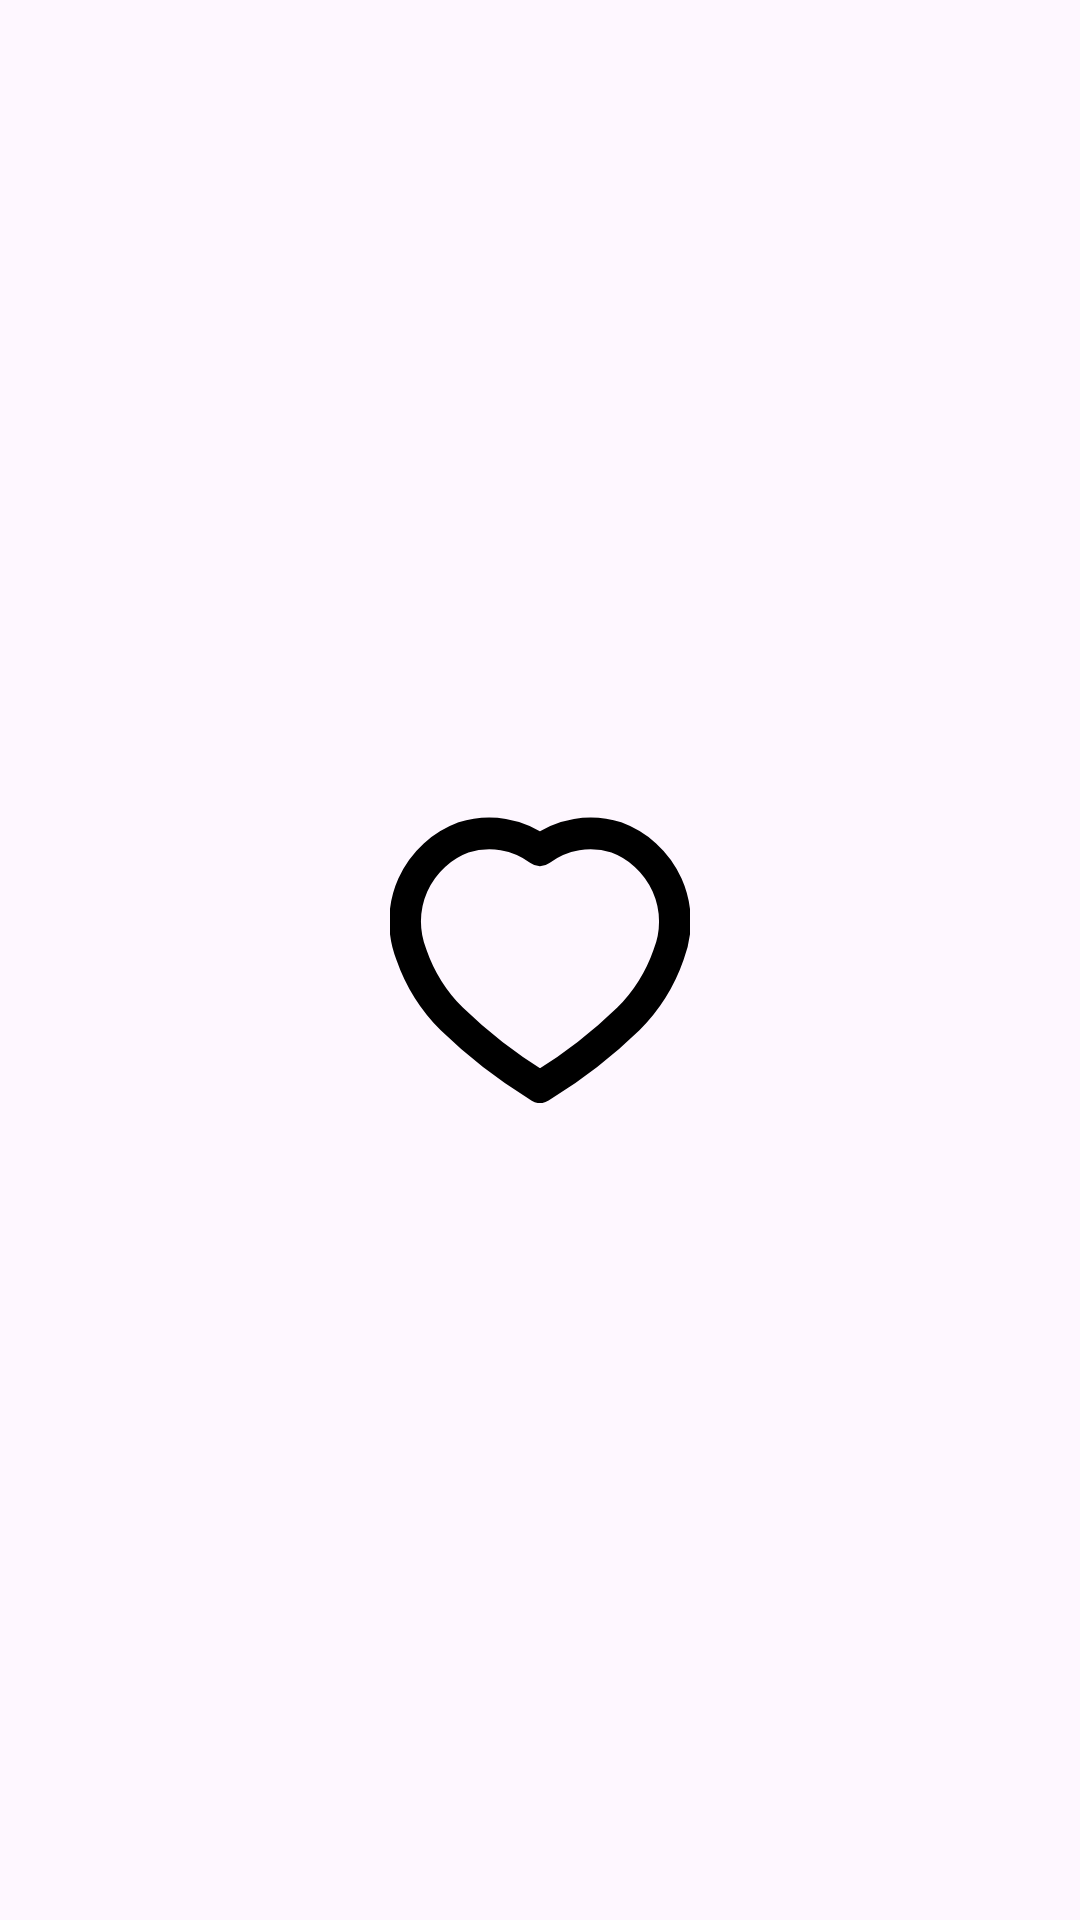

Layout XML and referenced resources for this Android screen:
<!-- AndroidManifest.xml: application theme Theme.Enchanted_Emporium -->
<!-- res/layout/add_products_activity.xml -->
<?xml version="1.0" encoding="utf-8"?>
<androidx.constraintlayout.widget.ConstraintLayout xmlns:android="http://schemas.android.com/apk/res/android"
    xmlns:app="http://schemas.android.com/apk/res-auto"
    xmlns:tools="http://schemas.android.com/tools"
    android:layout_width="match_parent"
    android:layout_height="match_parent">

    <ImageView
        android:id="@+id/imageView10"
        android:layout_width="100dp"
        android:layout_height="100dp"
        app:srcCompat="@drawable/favourite"
        tools:layout_editor_absoluteX="97dp"
        tools:layout_editor_absoluteY="171dp"
        app:layout_constraintTop_toTopOf="parent"
        app:layout_constraintBottom_toBottomOf="parent"
        app:layout_constraintRight_toRightOf="parent"
        app:layout_constraintLeft_toLeftOf="parent"
        />
</androidx.constraintlayout.widget.ConstraintLayout>
<!-- resources referenced by this layout -->
<resources>
  <!-- drawable favourite (drawable) -->
  <vector xmlns:android="http://schemas.android.com/apk/res/android"
      android:width="14.193dp"
      android:height="13.526dp"
      android:viewportWidth="14.193"
      android:viewportHeight="13.526">
      <path
          android:pathData="M6.937,12.676A23.226,23.226 0,0 1,2.923 9.553,7.994 7.994,0 0,1 1.012,6.506 4.243,4.243 0,0 1,3.477 0.968,3.985 3.985,0 0,1 7.094,1.576h0A3.991,3.991 0,0 1,10.71 0.968,4.246 4.246,0 0,1 13.182,6.506a7.994,7.994 0,0 1,-1.911 3.047A23.226,23.226 0,0 1,7.256 12.676l-0.157,0.1Z"
          android:strokeLineJoin="round"
          android:strokeWidth="1.5"
          android:fillColor="#00000000"
          android:strokeColor="@color/black"
          android:strokeLineCap="round"/>
  </vector>
  <style name="Theme.Enchanted_Emporium" parent="Base.Theme.Enchanted_Emporium" />
  <color name="black">#FF000000</color>
  <style name="Base.Theme.Enchanted_Emporium" parent="Theme.Material3.Light.NoActionBar">
          
          
      </style>
</resources>
